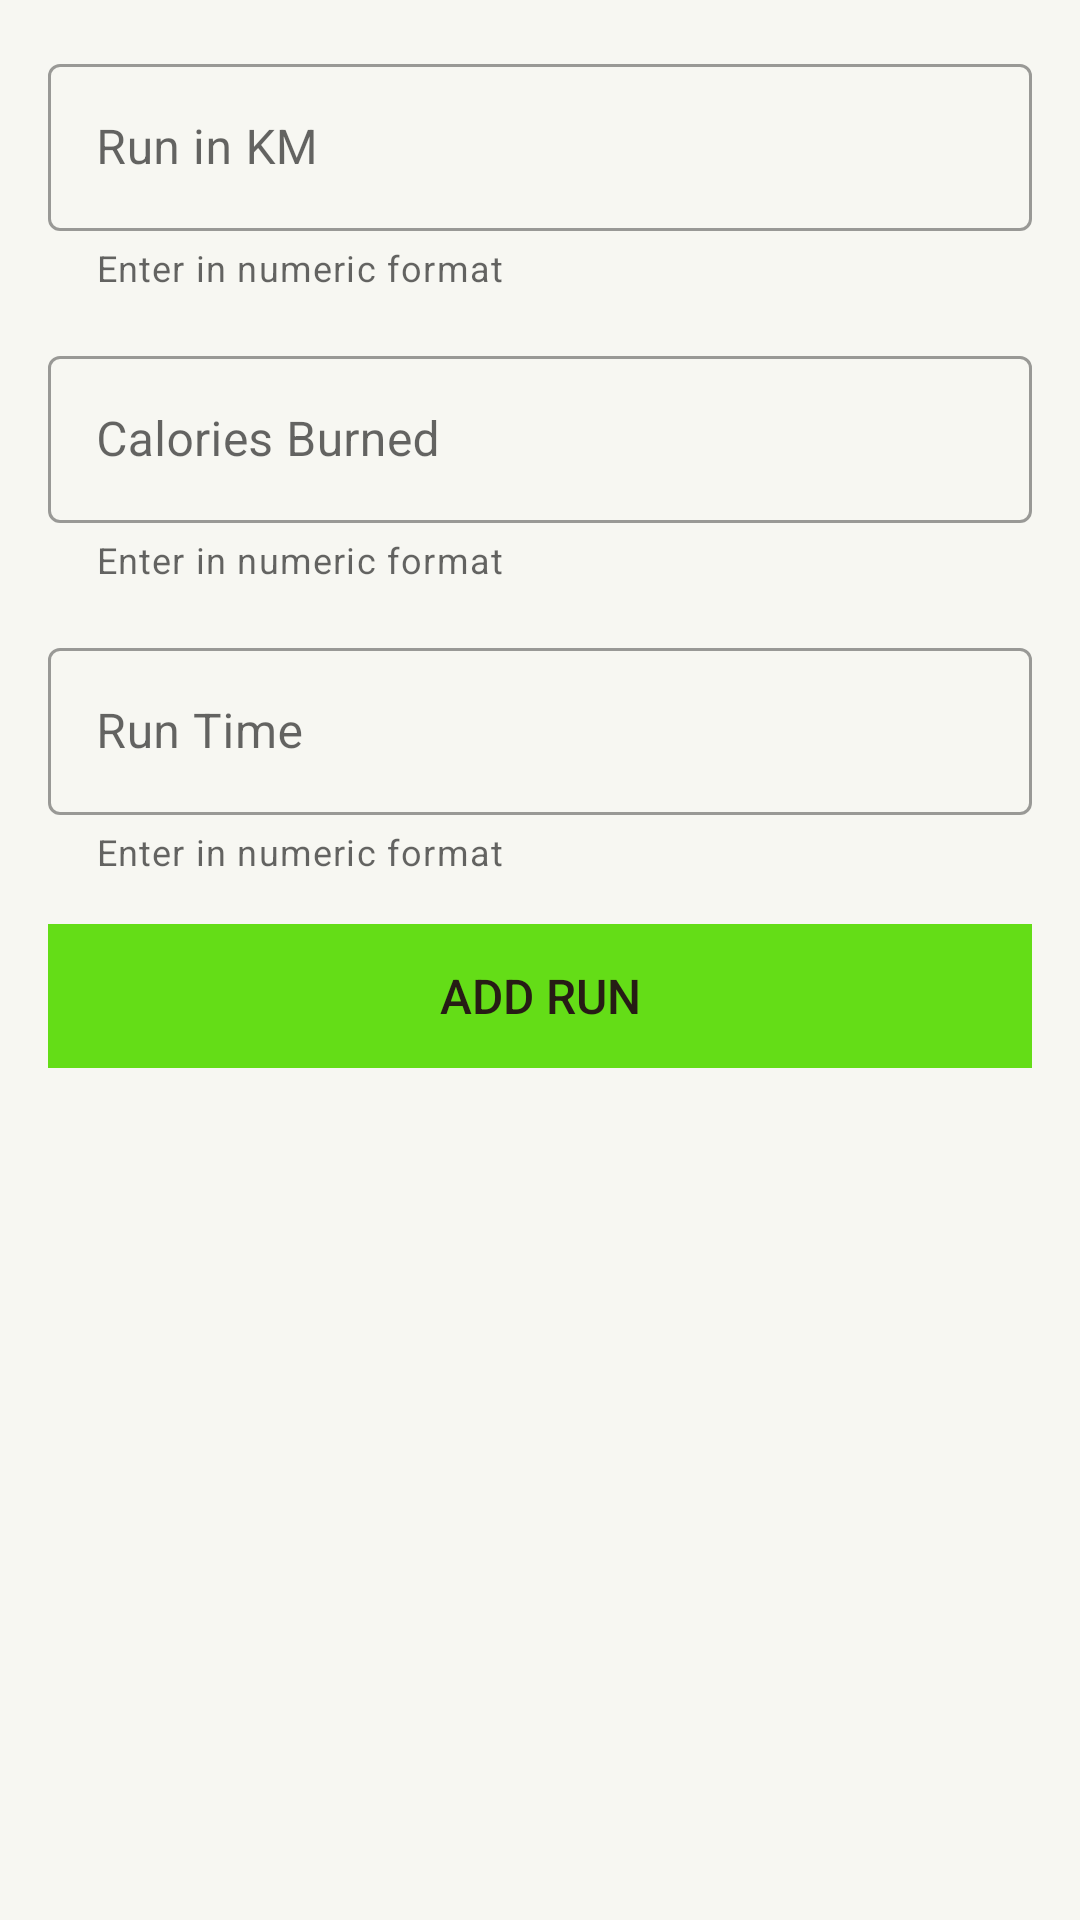

The Android layout XML behind this screen, and the referenced resources:
<!-- AndroidManifest.xml: application theme Theme.ItsFunToRun.NoActionBar -->
<!-- res/layout/fragment_run.xml -->
<?xml version="1.0" encoding="utf-8"?>
<layout xmlns:tools="http://schemas.android.com/tools"
    xmlns:android="http://schemas.android.com/apk/res/android"
    xmlns:app="http://schemas.android.com/apk/res-auto">
    <data>
        <variable
            name="run"
            type="mick.studio.itsfuntorun.models.RunModel" />
    </data>

    <androidx.constraintlayout.widget.ConstraintLayout
        android:layout_width="match_parent"
        android:layout_height="match_parent"
        tools:context="ui.run.RunFragment">

    <RelativeLayout
        android:layout_width="match_parent"
        android:layout_height="wrap_content"
        app:layout_constraintBottom_toBottomOf="parent"
        app:layout_constraintTop_toTopOf="parent">

        <ScrollView
            android:layout_width="match_parent"
            android:layout_height="match_parent"
            android:fillViewport="true"
            android:layout_marginBottom="30dp">

            <LinearLayout
                android:layout_width="match_parent"
                android:layout_height="wrap_content"
                android:orientation="vertical">

                <com.google.android.material.textfield.TextInputLayout
                    style="@style/Widget.MaterialComponents.TextInputLayout.OutlinedBox"
                    android:layout_width="match_parent"
                    android:layout_height="wrap_content"
                    android:layout_marginStart="16dp"
                    android:layout_marginTop="16dp"
                    android:layout_marginEnd="16dp"
                    android:hint="@string/hint_run_kms"
                    android:inputType="numberDecimal"
                    android:backgroundTint="@color/black"
                    app:helperText="Enter in numeric format">

                    <com.google.android.material.textfield.TextInputEditText
                        android:id="@+id/runKms"
                        android:layout_width="match_parent"
                        android:textColor="@color/black"
                        android:layout_height="wrap_content" />

                </com.google.android.material.textfield.TextInputLayout>

                
                <com.google.android.material.textfield.TextInputLayout
                    style="@style/Widget.MaterialComponents.TextInputLayout.OutlinedBox"
                    android:layout_width="match_parent"
                    android:layout_height="wrap_content"
                    android:layout_marginStart="16dp"
                    android:layout_marginTop="16dp"
                    android:layout_marginEnd="16dp"
                    android:hint="@string/calories_burned"
                    android:backgroundTint="@color/black"
                    app:helperText="Enter in numeric format">

                    <com.google.android.material.textfield.TextInputEditText
                        android:id="@+id/runCalories"
                        android:layout_width="match_parent"
                        android:textColor="@color/black"
                        android:layout_height="wrap_content" />

                </com.google.android.material.textfield.TextInputLayout>

                <com.google.android.material.textfield.TextInputLayout
                    style="@style/Widget.MaterialComponents.TextInputLayout.OutlinedBox"
                    android:layout_width="match_parent"
                    android:layout_height="wrap_content"
                    android:layout_marginStart="16dp"
                    android:layout_marginTop="16dp"
                    android:layout_marginEnd="16dp"
                    android:hint="@string/hint_run_time"
                    android:backgroundTint="@color/black"
                    app:helperText="Enter in numeric format">

                    <com.google.android.material.textfield.TextInputEditText
                        android:id="@+id/runTime"
                        android:layout_width="match_parent"
                        android:textColor="@color/black"
                        android:layout_height="wrap_content" />

                </com.google.android.material.textfield.TextInputLayout>












                <ImageView
                    android:id="@+id/runImage"
                    android:layout_width="match_parent"
                    android:layout_height="wrap_content"
                    tools:srcCompat="@drawable/baseline_photo_camera_24" />


                <Button
                    android:id="@+id/btnAdd"
                    android:layout_width="match_parent"
                    android:layout_height="wrap_content"
                    android:layout_margin="16dp"
                    android:background="#64DD17"
                    android:paddingTop="8dp"
                    android:paddingBottom="8dp"
                    android:stateListAnimator="@null"
                    android:text="@string/button_addRun"
                    android:textColor="@color/black"
                    android:textSize="16sp" />

            </LinearLayout>
        </ScrollView>

    </RelativeLayout>
</androidx.constraintlayout.widget.ConstraintLayout>
</layout>
<!-- resources referenced by this layout -->
<resources>
  <color name="black">#261c15</color>
  <color name="deep_blue">#3F51B5</color>
  <string name="button_addImage"> Add Image </string>
  <string name="button_addRun">Add Run</string>
  <string name="calories_burned">Calories Burned</string>
  <string name="hint_run_kms">Run in KM</string>
  <string name="hint_run_time">Run Time</string>
  <style name="Theme.ItsFunToRun.NoActionBar">
          <item name="windowActionBar">true</item>
          <item name="windowNoTitle">true</item>
          <item name="colorPrimary">@color/green</item>
          <item name="colorPrimaryVariant">@color/material_dynamic_primary70</item>
          <item name="colorOnPrimary">@color/colorAccent</item>
      </style>
  <color name="green">#40C4FF</color>
  <color name="colorAccent">#034F8F</color>
</resources>
